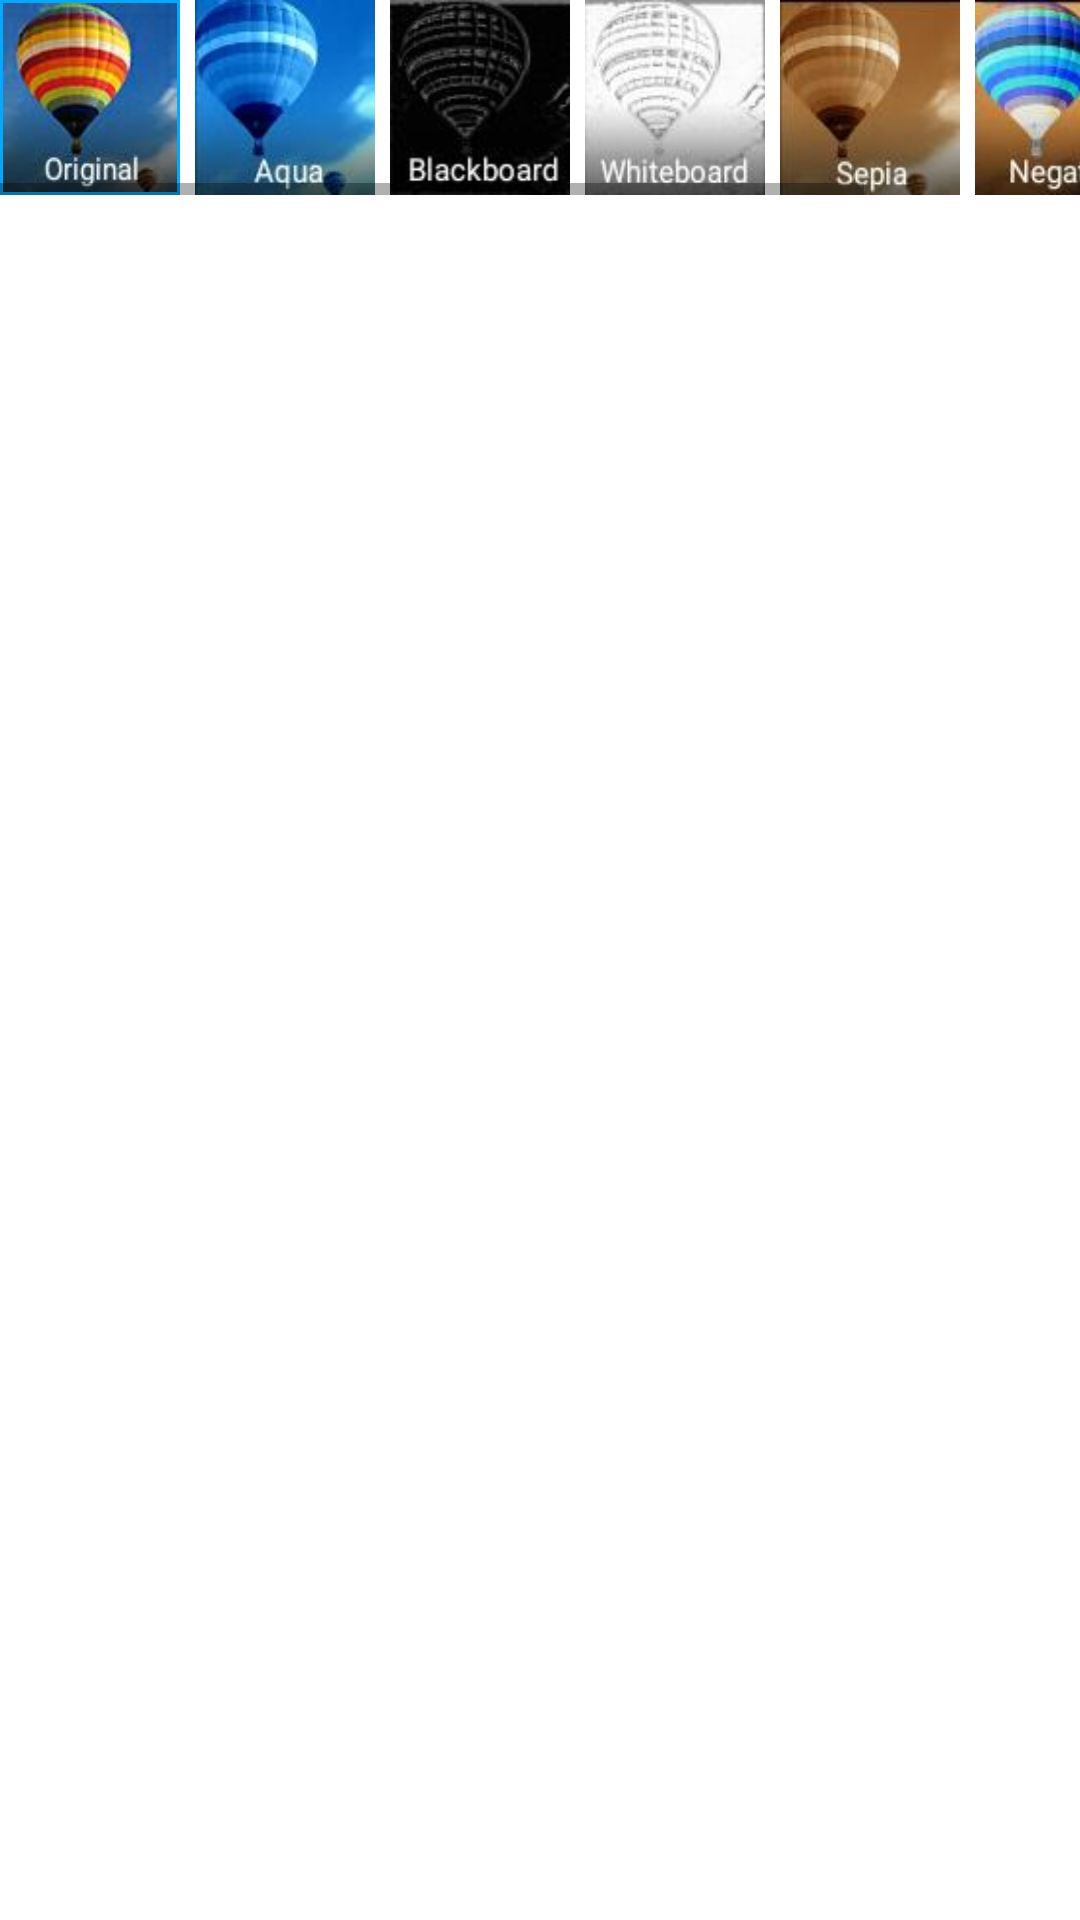

The Android layout XML behind this screen, and the referenced resources:
<!-- AndroidManifest.xml: application theme Theme.Lensography -->
<!-- res/layout/filters_layout.xml -->
<?xml version="1.0" encoding="utf-8"?>
<RelativeLayout xmlns:android="http://schemas.android.com/apk/res/android"
    xmlns:app="http://schemas.android.com/apk/res-auto"
    android:layout_width="match_parent"
    android:layout_height="wrap_content">

    <RelativeLayout
        android:id="@+id/rl_filter"
        android:layout_width="match_parent"
        android:layout_height="wrap_content"
        android:visibility="visible">

        <HorizontalScrollView
            android:layout_width="match_parent"
            android:layout_height="wrap_content">

            <LinearLayout
                android:layout_width="wrap_content"
                android:layout_height="match_parent"
                android:orientation="horizontal">

                <ImageView
                    android:id="@+id/imgOriginal"
                    android:layout_width="60dp"
                    android:layout_height="65dp"
                    android:layout_marginRight="5dp"
                    android:background="@drawable/border"
                    android:scaleType="fitXY"
                    app:srcCompat="@drawable/original" />

                <ImageView
                    android:id="@+id/imgAqua"
                    android:layout_width="60dp"
                    android:layout_height="65dp"
                    android:layout_marginRight="5dp"
                    android:scaleType="fitXY"
                    app:srcCompat="@drawable/aqua" />

                <ImageView
                    android:id="@+id/imgBlackBoard"
                    android:layout_width="60dp"
                    android:layout_height="65dp"
                    android:layout_marginRight="5dp"
                    android:scaleType="fitXY"
                    app:srcCompat="@drawable/blackboard" />

                <ImageView
                    android:id="@+id/imgWhiteBoard"
                    android:layout_width="60dp"
                    android:layout_height="65dp"
                    android:layout_marginRight="5dp"
                    android:layout_weight="1"
                    android:scaleType="fitXY"
                    app:srcCompat="@drawable/whiteboard" />

                <ImageView
                    android:id="@+id/imgSepia"
                    android:layout_width="60dp"
                    android:layout_height="65dp"
                    android:layout_marginRight="5dp"
                    android:layout_weight="1"
                    android:scaleType="fitXY"
                    app:srcCompat="@drawable/sepia" />

                <ImageView
                    android:id="@+id/imgNegative"
                    android:layout_width="60dp"
                    android:layout_height="65dp"
                    android:layout_marginRight="5dp"
                    android:layout_weight="1"
                    android:scaleType="fitXY"
                    app:srcCompat="@drawable/negative" />

                <ImageView
                    android:id="@+id/imgMono"
                    android:layout_width="60dp"
                    android:layout_height="65dp"
                    android:layout_weight="1"
                    android:scaleType="fitXY"
                    app:srcCompat="@drawable/mono" />
            </LinearLayout>
        </HorizontalScrollView>

    </RelativeLayout>
</RelativeLayout>
<!-- resources referenced by this layout -->
<resources>
  <!-- drawable aqua: jpeg bitmap (drawable, 2386 bytes) -->
  <!-- drawable blackboard: jpeg bitmap (drawable, 2638 bytes) -->
  <!-- drawable border (drawable) -->
  <?xml version="1.0" encoding="UTF-8"?>
  <shape xmlns:android="http://schemas.android.com/apk/res/android">
  
      <stroke android:width="2dp" android:color="#00aaff" />
      <padding android:left="1dp" android:top="1dp" android:right="1dp"
          android:bottom="1dp" />
  
  </shape>
  <!-- drawable mono: jpeg bitmap (drawable, 2194 bytes) -->
  <!-- drawable negative: jpeg bitmap (drawable, 2818 bytes) -->
  <!-- drawable original: jpeg bitmap (drawable, 2859 bytes) -->
  <!-- drawable sepia: jpeg bitmap (drawable, 2295 bytes) -->
  <!-- drawable whiteboard: jpeg bitmap (drawable, 2619 bytes) -->
  <style name="Theme.Lensography" parent="Theme.MaterialComponents.DayNight.DarkActionBar">
          
          <item name="colorPrimary">@color/purple_500</item>
          <item name="colorPrimaryVariant">@color/purple_700</item>
          <item name="colorOnPrimary">@color/white</item>
          
          <item name="colorSecondary">@color/teal_200</item>
          <item name="colorSecondaryVariant">@color/teal_700</item>
          <item name="colorOnSecondary">@color/black</item>
          
          <item name="android:statusBarColor" tools:targetApi="l">?attr/colorPrimaryVariant</item>
          
      </style>
  <color name="purple_500">#FF6200EE</color>
  <color name="purple_700">#FF3700B3</color>
  <color name="white">#FFFFFFFF</color>
  <color name="teal_200">#FF03DAC5</color>
  <color name="teal_700">#FF018786</color>
  <color name="black">#FF000000</color>
</resources>
